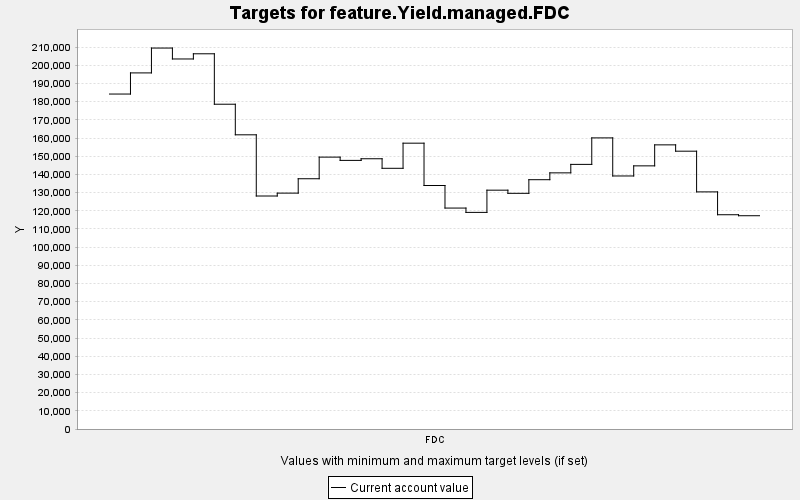

The file beside this chart, header and first rows:
TARGET, PERIOD, YEAR, PERIODWIDTH, MINIMUM, MAXIMUM, MINWEIGHT, MAXWEIGHT, CURRENT, SUMMARY
feature.Yield.managed.FDC, 0, 0, 10.0, 0.0, 10000, 1.0, 1.0, 184193, 0.0
feature.Yield.managed.FDC, 1, 10, 10.0, 0.0, 10000, 1.0, 1.0, 195816, 0.0
feature.Yield.managed.FDC, 2, 20, 10.0, 0.0, 10000, 1.0, 1.0, 209485, 0.0
feature.Yield.managed.FDC, 3, 30, 10.0, 0.0, 10000, 1.0, 1.0, 203479, 0.0
feature.Yield.managed.FDC, 4, 40, 10.0, 0.0, 10000, 1.0, 1.0, 206329, 0.0
feature.Yield.managed.FDC, 5, 50, 10.0, 0.0, 10000, 1.0, 1.0, 178596, 0.0
feature.Yield.managed.FDC, 6, 60, 10.0, 0.0, 10000, 1.0, 1.0, 161775, 0.0
feature.Yield.managed.FDC, 7, 70, 10.0, 0.0, 10000, 1.0, 1.0, 128124, 0.0
feature.Yield.managed.FDC, 8, 80, 10.0, 0.0, 10000, 1.0, 1.0, 129710, 0.0
feature.Yield.managed.FDC, 9, 90, 10.0, 0.0, 10000, 1.0, 1.0, 137615, 0.0
feature.Yield.managed.FDC, 10, 100, 10.0, 0.0, 10000, 1.0, 1.0, 149508, 0.0
feature.Yield.managed.FDC, 11, 110, 10.0, 0.0, 10000, 1.0, 1.0, 147710, 0.0
feature.Yield.managed.FDC, 12, 120, 10.0, 0.0, 10000, 1.0, 1.0, 148608, 0.0
feature.Yield.managed.FDC, 13, 130, 10.0, 0.0, 10000, 1.0, 1.0, 143359, 0.0
feature.Yield.managed.FDC, 14, 140, 10.0, 0.0, 10000, 1.0, 1.0, 157174, 0.0
feature.Yield.managed.FDC, 15, 150, 10.0, 0.0, 10000, 1.0, 1.0, 133897, 0.0
feature.Yield.managed.FDC, 16, 160, 10.0, 0.0, 10000, 1.0, 1.0, 121495, 0.0
feature.Yield.managed.FDC, 17, 170, 10.0, 0.0, 10000, 1.0, 1.0, 119117, 0.0
feature.Yield.managed.FDC, 18, 180, 10.0, 0.0, 10000, 1.0, 1.0, 131332, 0.0
feature.Yield.managed.FDC, 19, 190, 10.0, 0.0, 10000, 1.0, 1.0, 129598, 0.0
feature.Yield.managed.FDC, 20, 200, 10.0, 0.0, 10000, 1.0, 1.0, 137089, 0.0
feature.Yield.managed.FDC, 21, 210, 10.0, 0.0, 10000, 1.0, 1.0, 140852, 0.0
feature.Yield.managed.FDC, 22, 220, 10.0, 0.0, 10000, 1.0, 1.0, 145513, 0.0
feature.Yield.managed.FDC, 23, 230, 10.0, 0.0, 10000, 1.0, 1.0, 160079, 0.0
feature.Yield.managed.FDC, 24, 240, 10.0, 0.0, 10000, 1.0, 1.0, 139140, 0.0
feature.Yield.managed.FDC, 25, 250, 10.0, 0.0, 10000, 1.0, 1.0, 144702, 0.0
feature.Yield.managed.FDC, 26, 260, 10.0, 0.0, 10000, 1.0, 1.0, 156248, 0.0
feature.Yield.managed.FDC, 27, 270, 10.0, 0.0, 10000, 1.0, 1.0, 152769, 0.0
feature.Yield.managed.FDC, 28, 280, 10.0, 0.0, 10000, 1.0, 1.0, 130390, 0.0
feature.Yield.managed.FDC, 29, 290, 10.0, 0.0, 10000, 1.0, 1.0, 117822, 0.0
feature.Yield.managed.FDC, 30, 300, 10.0, 0.0, 10000, 1.0, 1.0, 117278, 0.0
